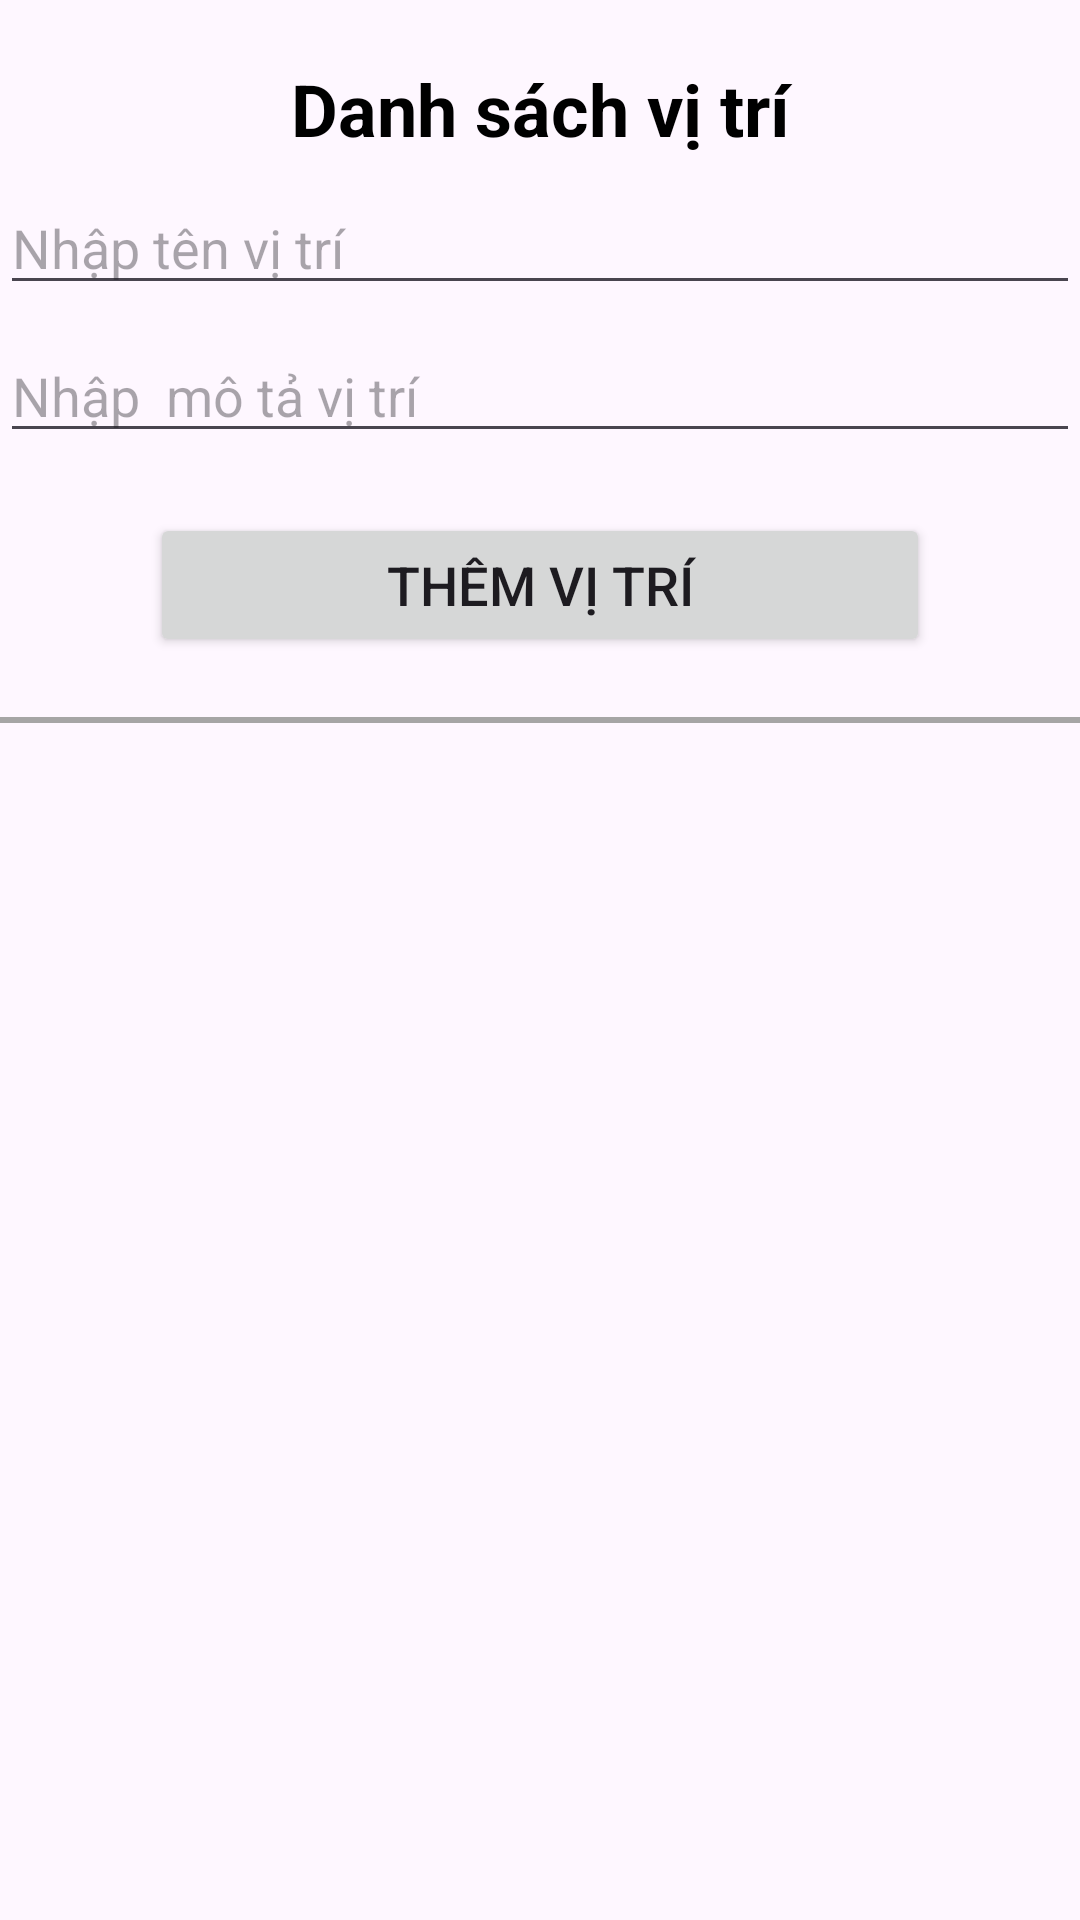

Reconstruct the res/layout file that produces this screen, plus the resources it refers to.
<!-- AndroidManifest.xml: application theme Theme.QLVTNV -->
<!-- res/layout/vi_tri_activity.xml -->
<?xml version="1.0" encoding="utf-8"?>
<LinearLayout xmlns:android="http://schemas.android.com/apk/res/android"
    xmlns:app="http://schemas.android.com/apk/res-auto"
    xmlns:tools="http://schemas.android.com/tools"
    android:layout_width="match_parent"
    android:layout_height="match_parent"
    android:orientation="vertical"
    tools:context=".activity.ViTriActivity">

    <TextView
        android:layout_width="match_parent"
        android:layout_height="wrap_content"
        android:layout_marginTop="20dp"
        android:gravity="center"
        android:text="Danh sách vị trí"
        android:textColor="@color/black"
        android:textSize="24sp"
        android:textStyle="bold" />

    <androidx.appcompat.widget.AppCompatEditText
        android:id="@+id/edtNameVT"
        android:layout_width="match_parent"
        android:layout_height="wrap_content"
        android:layout_marginTop="8dp"
        android:hint="Nhập tên vị trí" />

    <androidx.appcompat.widget.AppCompatEditText
        android:id="@+id/edtMoTaVT"
        android:layout_width="match_parent"
        android:layout_height="wrap_content"
        android:layout_marginTop="8dp"
        android:hint="Nhập  mô tả vị trí" />

    <Button
        android:id="@+id/btnVT"
        android:layout_width="match_parent"
        android:layout_height="wrap_content"
        android:layout_marginHorizontal="50dp"
        android:layout_marginTop="20dp"
        android:text="Thêm vị trí"
        android:textSize="18dp" />

    <View
        android:layout_width="match_parent"
        android:layout_height="1dp"
        android:layout_marginTop="20dp"
        android:background="@color/green" />

    <ListView
        android:id="@+id/lvVT"
        android:layout_width="match_parent"
        android:layout_height="wrap_content" />

    <View
        android:layout_width="match_parent"
        android:layout_height="1dp"
        android:background="@color/green" />

</LinearLayout>
<!-- resources referenced by this layout -->
<resources>
  <color name="black">#FF000000</color>
  <color name="green">#A6A5A5</color>
  <style name="Theme.QLVTNV" parent="Base.Theme.QLVTNV" />
  <style name="Base.Theme.QLVTNV" parent="Theme.Material3.DayNight.NoActionBar">
          
          
      </style>
</resources>
